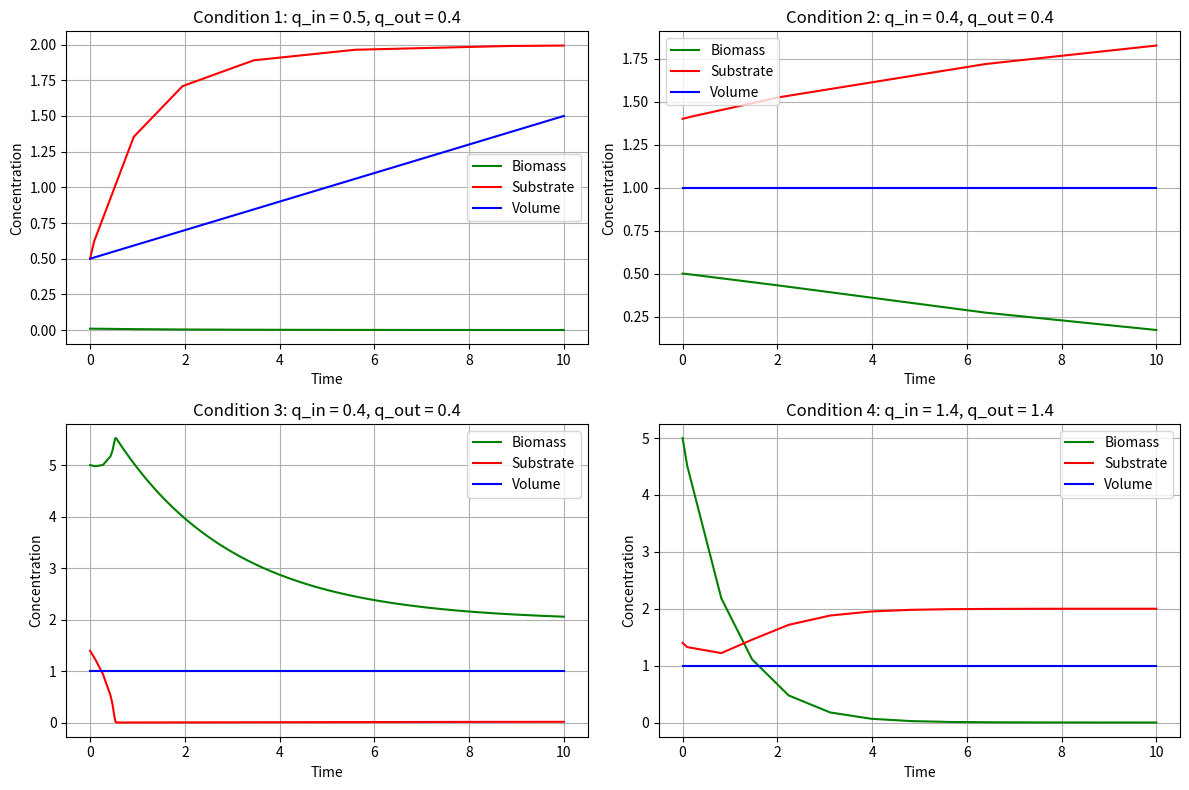

Python code for this plot:
import numpy as np
from scipy.integrate import solve_ivp
import matplotlib.pyplot as plt

# Parameters
gr_value = 10
ks = 0.5
ki = 0.05
s_in = 2

# Specific Growth rate function
def gr(s):
    return gr_value * s / (s**2 / ki + ks + s)

# ODE system Functions
def bioreactor(t, y, q_in, q_out):
    b, s, V = y
    db_dt = -q_in / V * b + gr(s) * b
    ds_dt = q_in / V * (s_in - s) - gr(s) * b
    dV_dt = q_in - q_out
    return [db_dt, ds_dt, dV_dt]

# Numerical Simulation function
def reactor_simulation(initial_conditions, q_in, q_out, time_span):
    time_cal = np.linspace(time_span[0], time_span[1], 1000)
    sol = solve_ivp(bioreactor, time_span, initial_conditions, args=(q_in, q_out), time_cal=time_cal)
    return sol.t, sol.y

# Initial conditions and flow rates
condition = [
    ((0.01, 0.5, 0.5), 0.5, 0.4),
    ((0.5, 1.4, 1.0), 0.4, 0.4),
    ((5.0, 1.4, 1.0), 0.4, 0.4), 
    ((5.0, 1.4, 1.0), 1.4, 1.4)]

# Time span
time_span = (0, 10)

# Legend Position
legend_pos= ['best', 'upper left', 'best', 'best']


# Plot results
plt.figure(figsize=(12, 8))

for i, (initial_conditions, q_in, q_out) in enumerate(condition):
    t, y = reactor_simulation(initial_conditions, q_in, q_out, time_span)
    b, s, V = y
    plt.subplot(2, 2, i + 1)
    plt.plot(t, b, label='Biomass', color='green')
    plt.plot(t, s, label='Substrate',  color='red')
    plt.plot(t, V, label='Volume', color='blue')
    plt.xlabel('Time') 
    plt.ylabel('Concentration')
    plt.legend(loc=legend_pos[i]) 
    plt.title(f'Condition {i + 1}: q_in = {q_in}, q_out = {q_out}')
    plt.grid(True)

plt.tight_layout()
plt.show()